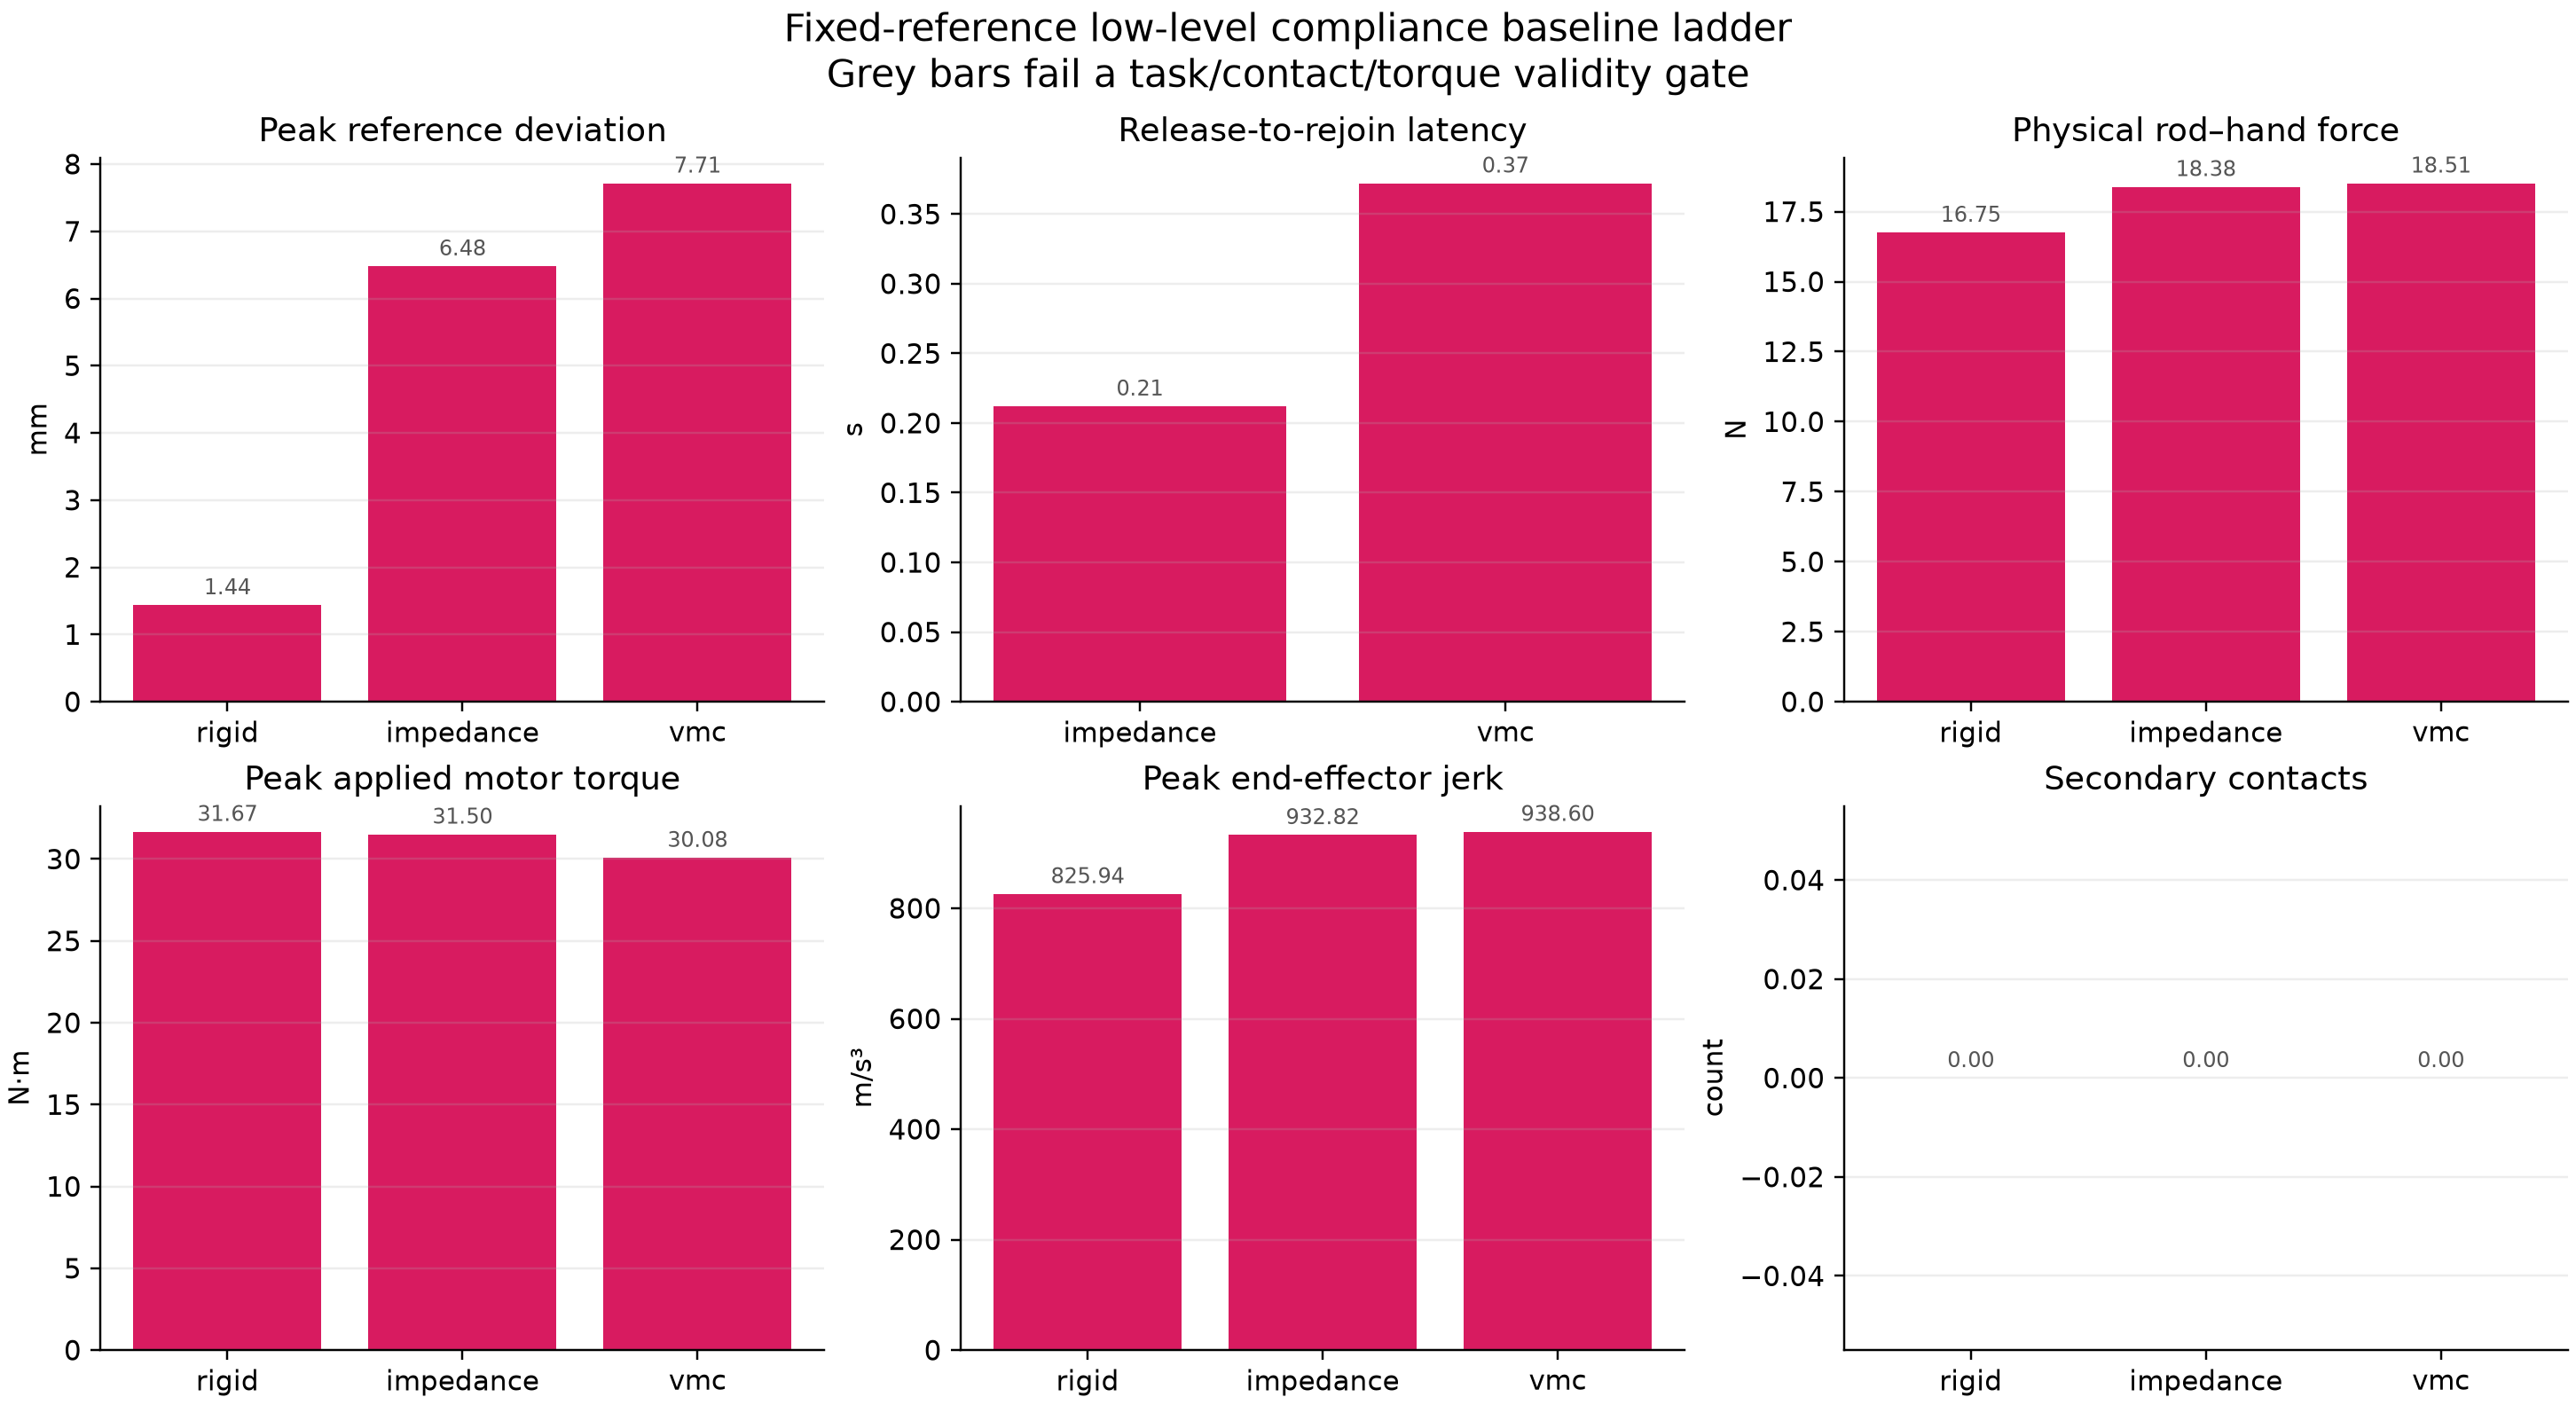

The table this chart was drawn from, first rows:
controller, valid, invalid_reasons, peak_nominal_error_mm, peak_paired_rod_offset_mm, nominal_position_rmse_mm, release_to_rejoin_latency_s, peak_contact_force_n, contact_impulse_ns, peak_torque_nm, peak_torque_ratio, speed_p95_mps, jerk_peak_mps3, secondary_contact_count, target_lifted, target_held
rigid, True, [], 1.438, 0.9186, 0.3036, 0.0, 16.75, 0.6954, 31.67, 0.364, 0.001251, 825.9, 0, True, True
impedance, True, [], 6.48, 3.824, 2.104, 0.212, 18.38, 0.7095, 31.5, 0.3621, 0.009324, 932.8, 0, True, True
vmc, True, [], 7.713, 4.29, 3.132, 0.372, 18.51, 0.7232, 30.08, 0.3457, 0.01208, 938.6, 0, True, True
